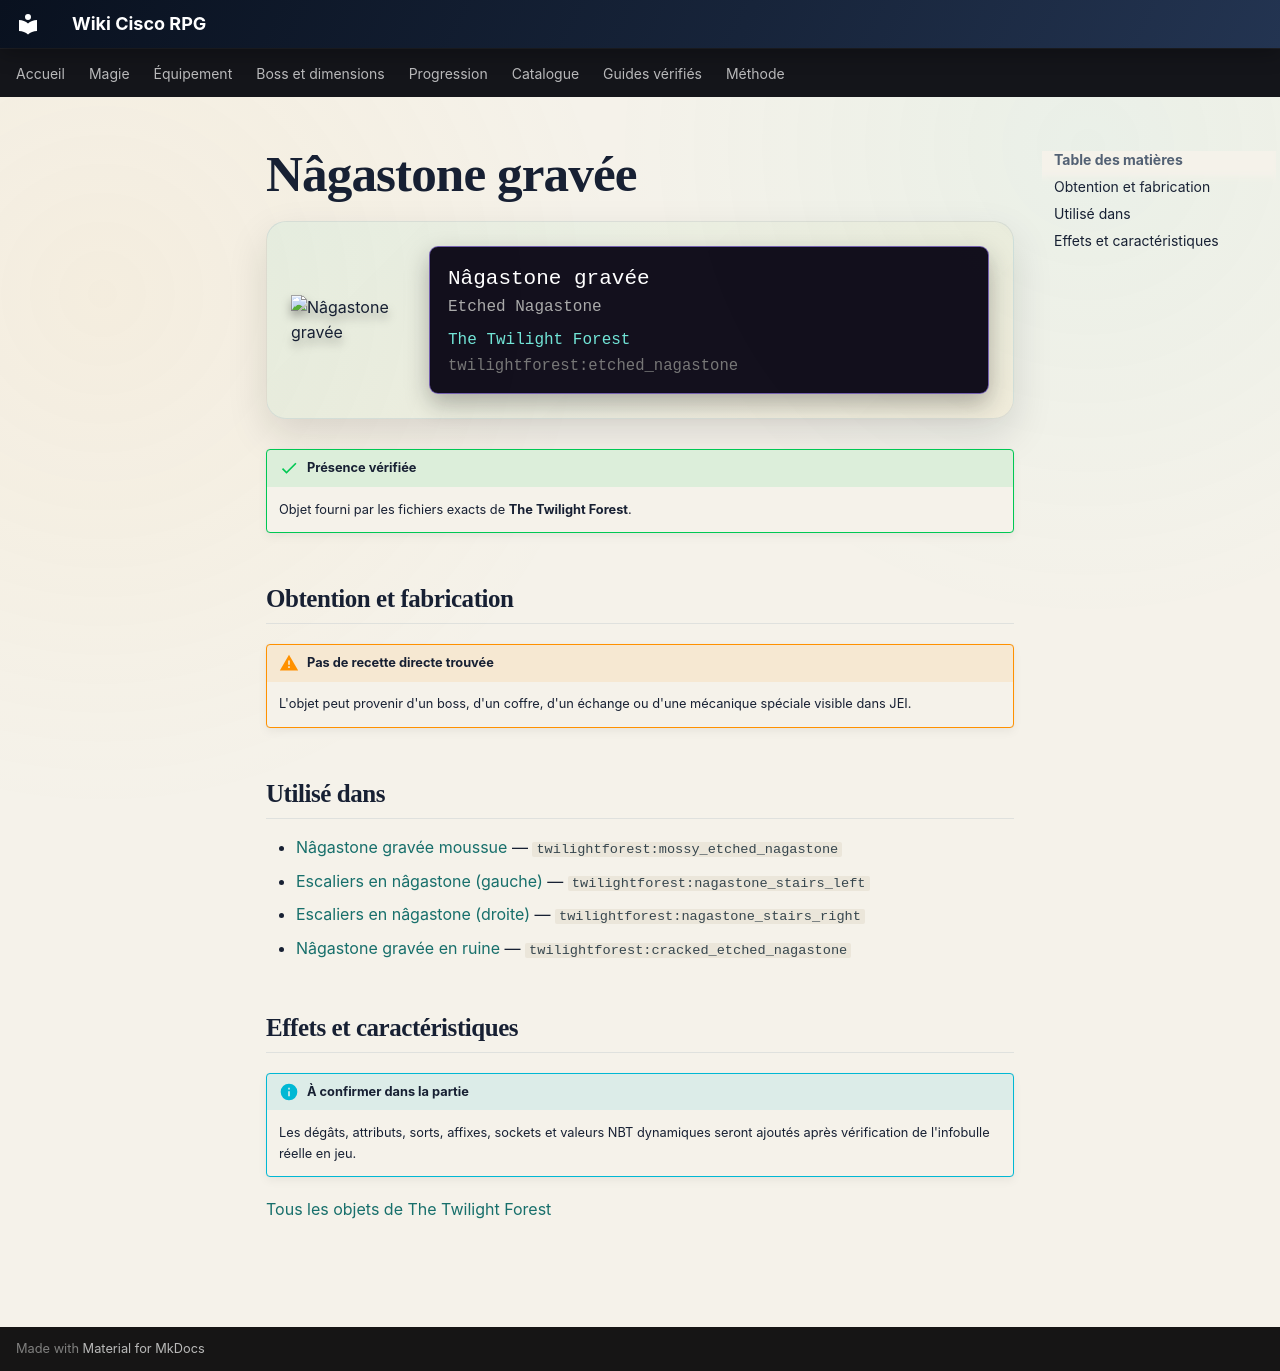

repository: Kloups-Dev/wiki-cisco-rpg · page: catalogue/objets/twilightforest/etched_nagastone/index.html · generator: mkdocs

# Nâgastone gravée

<div class="mc-item-showcase">
<img class="mc-item-icon" src="../../../../assets/generated/items/twilightforest/etched_nagastone.png" alt="Nâgastone gravée">
<div class="mc-tooltip-card">
<div class="mc-tooltip-card__name">Nâgastone gravée</div>
<div class="mc-tooltip-card__alias">Etched Nagastone</div>
<div class="mc-tooltip-card__mod">The Twilight Forest</div>
<div class="mc-tooltip-card__id">twilightforest:etched_nagastone</div>
</div>
</div>

!!! success "Présence vérifiée"
    Objet fourni par les fichiers exacts de **The Twilight Forest**.

## Obtention et fabrication

!!! warning "Pas de recette directe trouvée"
    L'objet peut provenir d'un boss, d'un coffre, d'un échange ou d'une mécanique spéciale visible dans JEI.

## Utilisé dans

- [Nâgastone gravée moussue](../../../catalogue/objets/twilightforest/mossy_etched_nagastone.md) — <code>twilightforest:mossy_etched_nagastone</code>
- [Escaliers en nâgastone (gauche)](../../../catalogue/objets/twilightforest/nagastone_stairs_left.md) — <code>twilightforest:nagastone_stairs_left</code>
- [Escaliers en nâgastone (droite)](../../../catalogue/objets/twilightforest/nagastone_stairs_right.md) — <code>twilightforest:nagastone_stairs_right</code>
- [Nâgastone gravée en ruine](../../../catalogue/objets/twilightforest/cracked_etched_nagastone.md) — <code>twilightforest:cracked_etched_nagastone</code>

## Effets et caractéristiques

!!! info "À confirmer dans la partie"
    Les dégâts, attributs, sorts, affixes, sockets et valeurs NBT dynamiques seront ajoutés après vérification de l'infobulle réelle en jeu.

[Tous les objets de The Twilight Forest](../../../contenu/twilight-forest.md)
